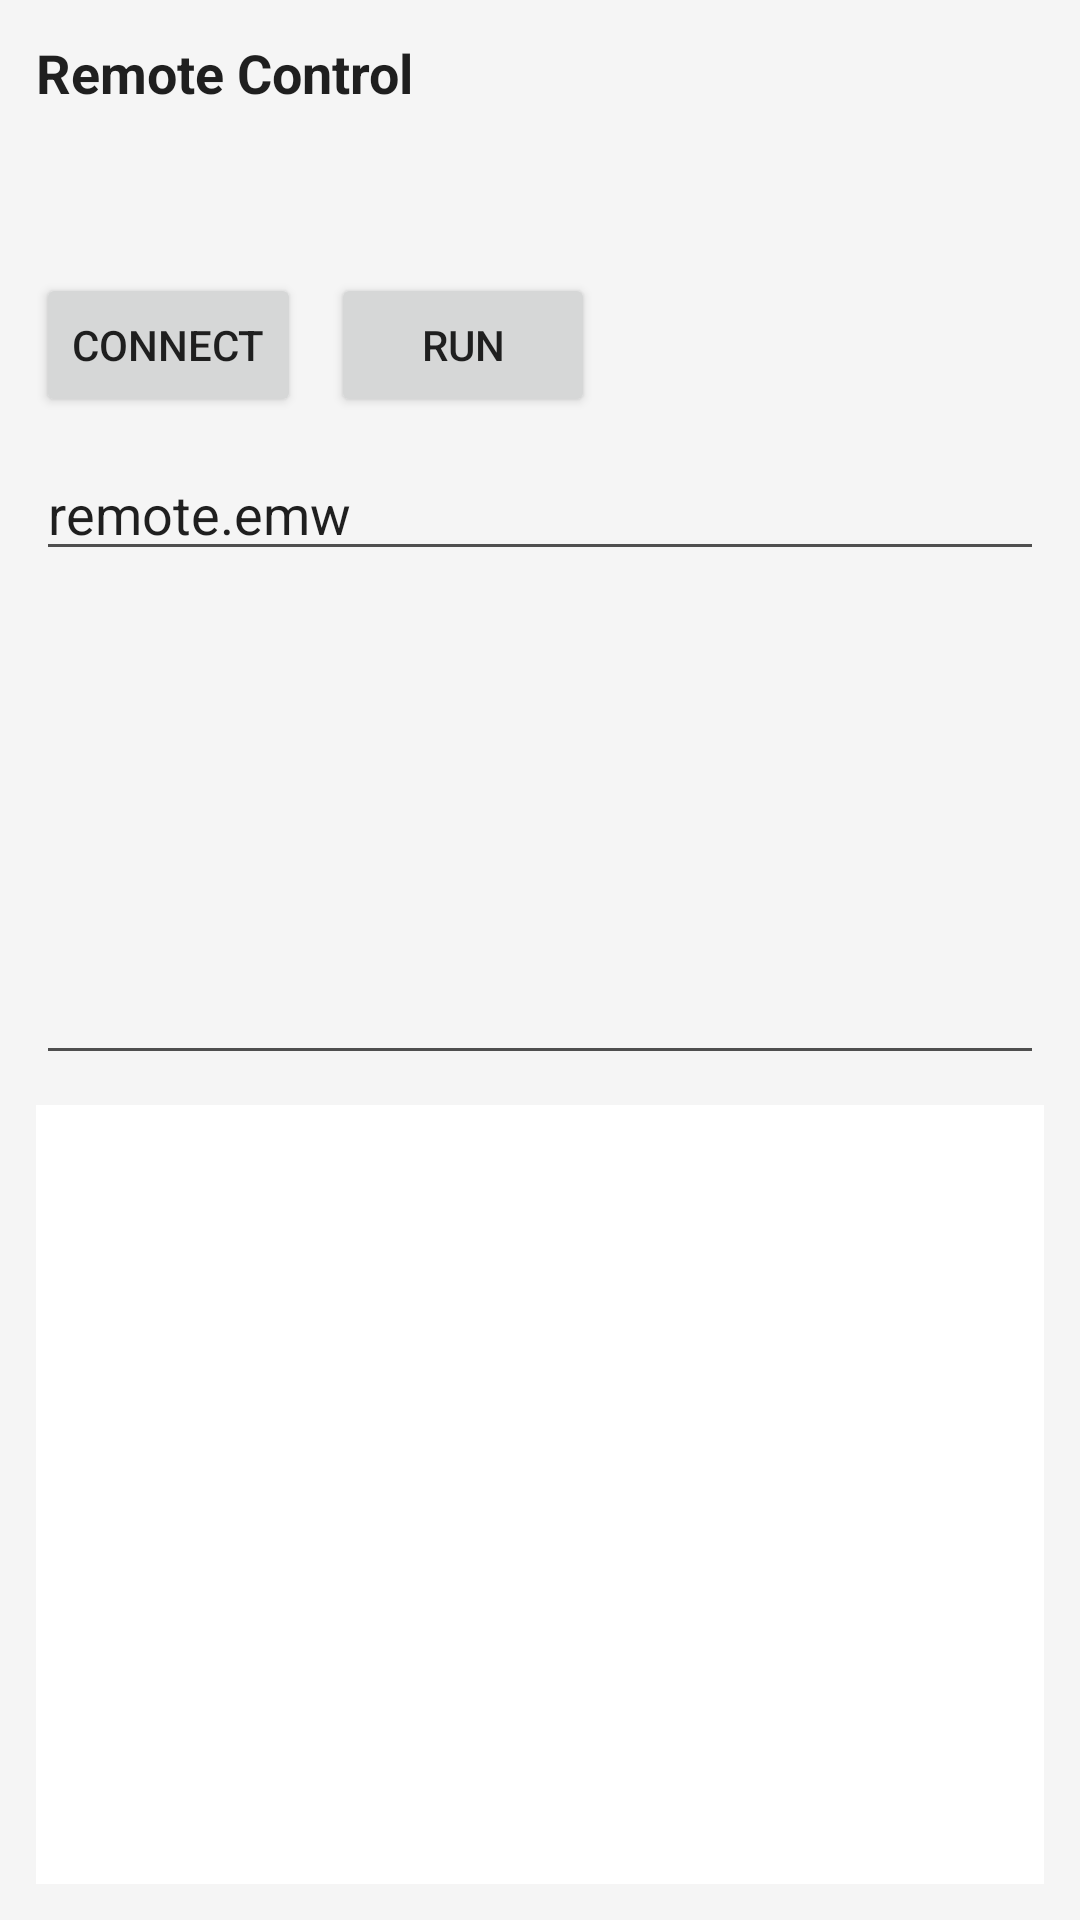

Produce the Android XML layout that renders to this screen, including the resource entries it uses.
<!-- AndroidManifest.xml: application theme Theme.Irwaver -->
<!-- res/layout/activity_remote_host_control.xml -->
<?xml version="1.0" encoding="utf-8"?>
<LinearLayout xmlns:android="http://schemas.android.com/apk/res/android"
    android:layout_width="match_parent"
    android:layout_height="match_parent"
    android:orientation="vertical"
    android:background="@color/surfaceBackground"
    android:padding="12dp">

    <TextView
        android:id="@+id/remote_title"
        android:layout_width="match_parent"
        android:layout_height="wrap_content"
        android:text="Remote Control"
        android:textSize="18sp"
        android:textStyle="bold"
        android:textColor="@color/textPrimary" />

    <TextView
        android:id="@+id/remote_status"
        android:layout_width="match_parent"
        android:layout_height="wrap_content"
        android:layout_marginTop="6dp"
        android:text=""
        android:textSize="12sp"
        android:textColor="@color/textSecondary" />

    <TextView
        android:id="@+id/remote_error"
        android:layout_width="match_parent"
        android:layout_height="wrap_content"
        android:layout_marginTop="6dp"
        android:text=""
        android:textSize="12sp"
        android:textColor="#ff6b6b" />

    <LinearLayout
        android:layout_width="match_parent"
        android:layout_height="wrap_content"
        android:layout_marginTop="10dp"
        android:orientation="horizontal">

        <Button
            android:id="@+id/remote_connect"
            android:layout_width="wrap_content"
            android:layout_height="wrap_content"
            android:text="Connect" />

        <Button
            android:id="@+id/remote_run"
            android:layout_width="wrap_content"
            android:layout_height="wrap_content"
            android:layout_marginStart="10dp"
            android:text="Run" />

    </LinearLayout>

    <EditText
        android:id="@+id/remote_name"
        android:layout_width="match_parent"
        android:layout_height="wrap_content"
        android:layout_marginTop="10dp"
        android:hint="Name"
        android:text="remote.emw"
        android:textColor="@color/textPrimary"
        android:textColorHint="@color/textSecondary" />

    <EditText
        android:id="@+id/remote_source"
        android:layout_width="match_parent"
        android:layout_height="160dp"
        android:layout_marginTop="8dp"
        android:gravity="top|start"
        android:fontFamily="monospace"
        android:inputType="textMultiLine|textNoSuggestions"
        android:textColor="@color/textPrimary"
        android:textColorHint="@color/textSecondary" />

    <FrameLayout
        android:id="@+id/remote_ui_host"
        android:layout_width="match_parent"
        android:layout_height="0dp"
        android:layout_weight="1"
        android:layout_marginTop="10dp"
        android:background="@color/surfaceCard" />

</LinearLayout>
<!-- resources referenced by this layout -->
<resources>
  <color name="surfaceBackground">#F5F5F5</color>
  <color name="surfaceCard">#FFFFFF</color>
  <color name="textPrimary">#1F1F1F</color>
  <color name="textSecondary">#4F4F4F</color>
  <style name="Theme.Irwaver" parent="Theme.MaterialComponents.DayNight.DarkActionBar">
          
          <item name="colorPrimary">@color/colorPrimary</item>
          <item name="colorPrimaryVariant">@color/colorPrimaryDark</item>
          <item name="colorOnPrimary">@android:color/white</item>
          
          <item name="colorSecondary">@color/colorAccent</item>
          <item name="colorSecondaryVariant">@color/colorPrimaryDark</item>
          <item name="colorOnSecondary">@android:color/white</item>
          
          <item name="android:statusBarColor">?attr/colorPrimaryVariant</item>
          <item name="android:windowBackground">@color/surfaceBackground</item>
          <item name="colorSurface">@color/surfaceCard</item>
          <item name="colorOnSurface">@color/textPrimary</item>
          <item name="android:textColorPrimary">@color/textPrimary</item>
          <item name="android:textColorSecondary">@color/textSecondary</item>
          <item name="android:navigationBarColor">@color/surfaceBackground</item>
          <item name="android:colorBackground">@color/surfaceBackground</item>
          <item name="android:colorForeground">@color/textPrimary</item>
          <item name="android:listDivider">@color/surfaceMuted</item>
          
      </style>
  <color name="colorPrimary">#01579B</color>
  <color name="colorPrimaryDark">#004C8C</color>
  <color name="colorAccent">#0288D1</color>
  <color name="surfaceMuted">#E0E0E0</color>
</resources>
